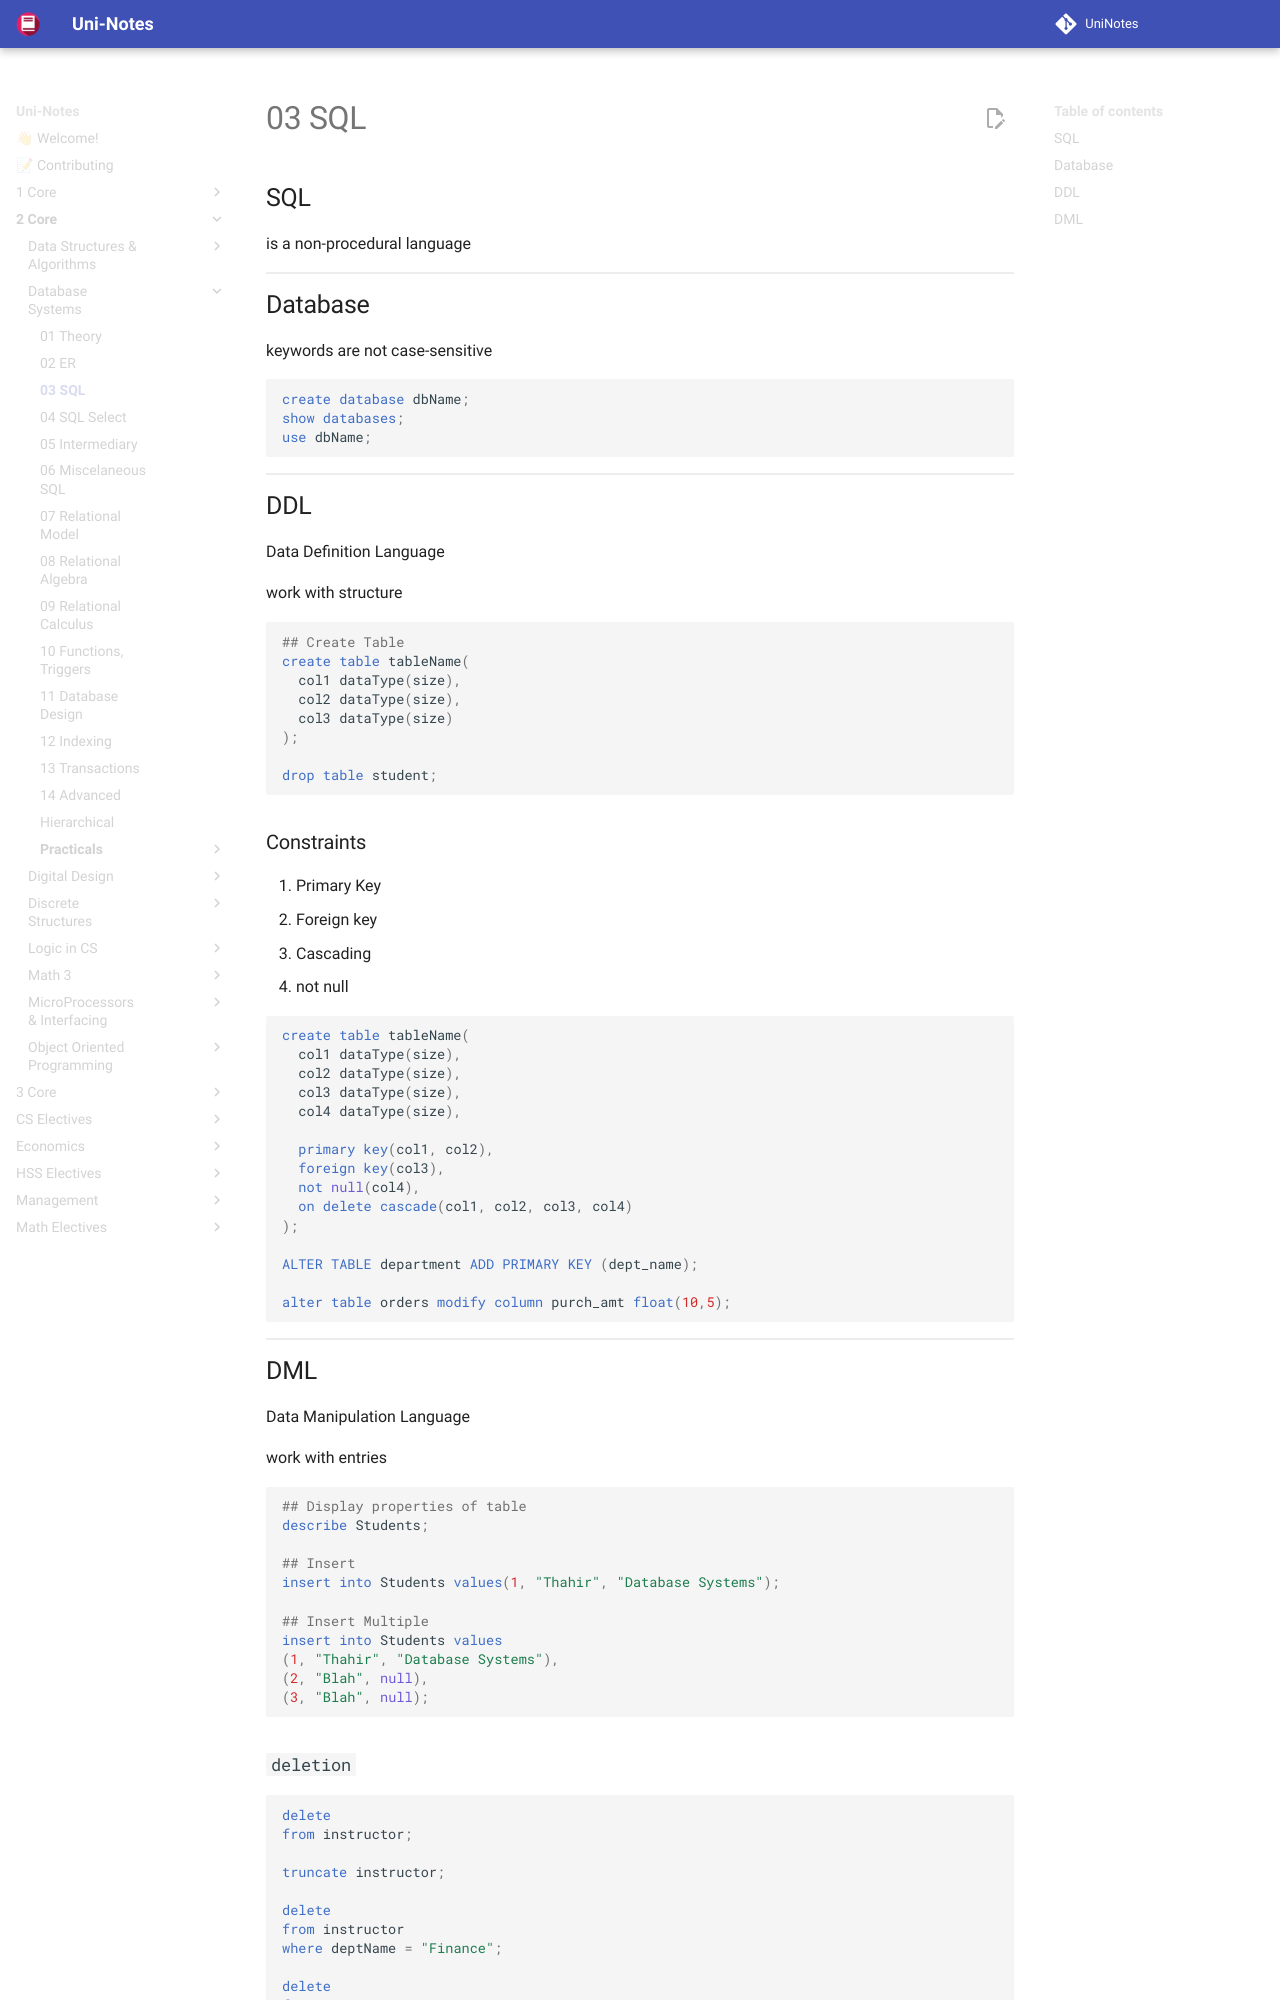

repository: uni-notes/uni-notes · page: 2_Core/Database_Systems/03_SQL/index.html · generator: mkdocs

## SQL

is a non-procedural language

## Database

keywords are not case-sensitive

```mysql
create database dbName;
show databases;
use dbName;
```

## DDL

Data Definition Language

work with structure

```mysql
## Create Table
create table tableName(
  col1 dataType(size),
  col2 dataType(size),
  col3 dataType(size)
);

drop table student;
```

### Constraints

1. Primary Key
2. Foreign key
3. Cascading
4. not null

```mysql
create table tableName(
  col1 dataType(size),
  col2 dataType(size),
  col3 dataType(size),
  col4 dataType(size),

  primary key(col1, col2),
  foreign key(col3),
  not null(col4),
  on delete cascade(col1, col2, col3, col4)
);

ALTER TABLE department ADD PRIMARY KEY (dept_name);

alter table orders modify column purch_amt float(10,5);
```

## DML

Data Manipulation Language

work with entries

```mysql
## Display properties of table
describe Students;

## Insert
insert into Students values(1, "Thahir", "Database Systems");

## Insert Multiple
insert into Students values
(1, "Thahir", "Database Systems"),
(2, "Blah", null),
(3, "Blah", null);
```
